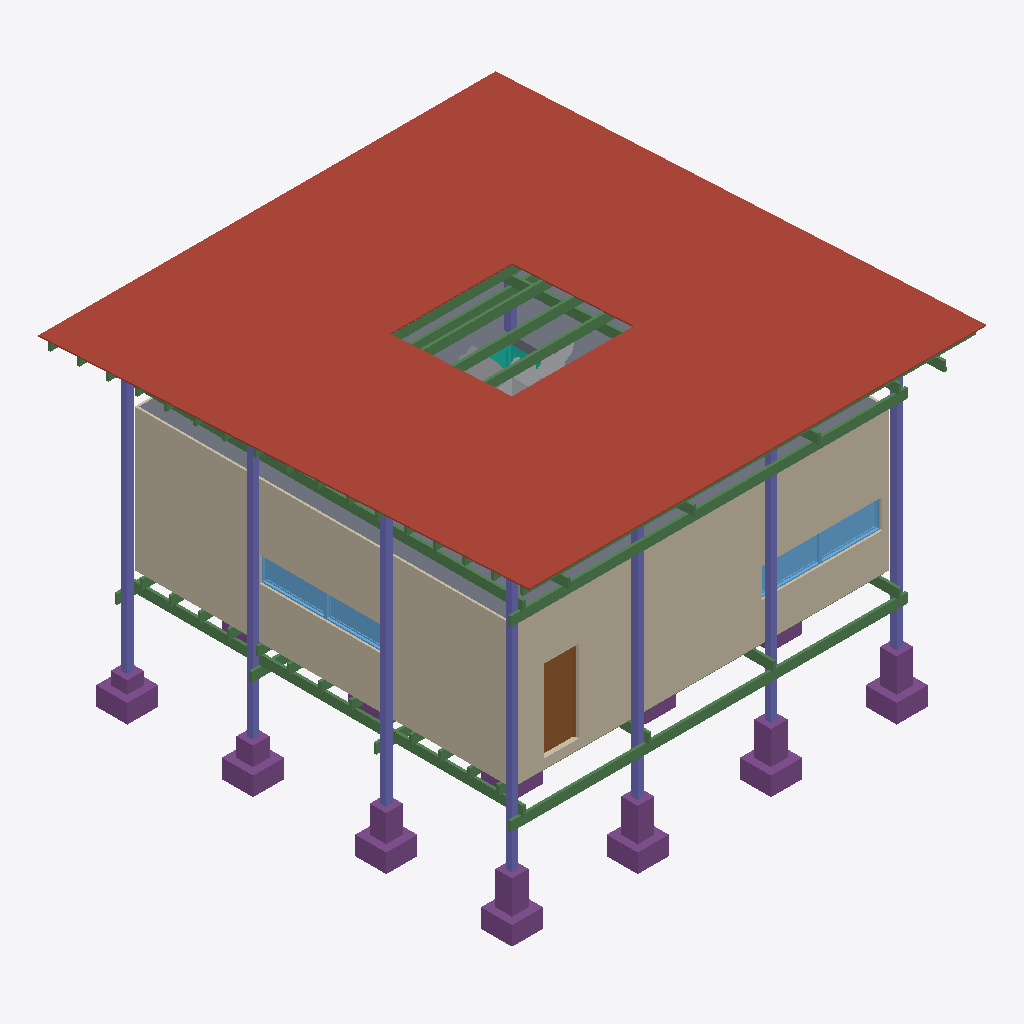
Isometric view of an IFC building model (IFC-SPF (STEP), schema IFC2X3, length unit centimetre), seen from the south-west, elements coloured by IFC class (only those large enough to see are counted): 45 beams (green), 19 footings (purple), 8 columns (violet), 5 walls (beige), 4 windows (light blue), 2 curtain walls (teal), 1 roof (red-brown), 1 slab (grey), 1 door (brown), 1 other element (light grey).
Extent 11.0 m × 11.8 m × 8.2 m (x, y, z). Storeys (6): NOG_BASE PILARES at -1.80 m; NTN at 0.00 m; NOG_PISO 1 at 1.00 m; NPT at 1.23 m; NOG_SIP Cara Superior at 4.21 m; NOG_Pilares Cara Superior at 6.01 m. Elements (199): 53 IfcBeam, 38 IfcWallStandardCase, 32 IfcFooting, 20 IfcColumn, 18 IfcFlowTerminal, 13 IfcWindow, 9 IfcFurnishingElement, 6 IfcSlab, 3 IfcCurtainWall, 3 IfcDoor, 2 IfcBuildingElementProxy, 1 IfcCovering.

HEADER;
FILE_DESCRIPTION(('ViewDefinition [CoordinationView_V2.0, QuantityTakeOffAddOnView]','RevitIdentifiers [ContentGUID: 1b7e957a-3815-4cde-909e-a2956a1124d2, VersionGUID: 607071c9-a920-4b14-b0dc-eb4321b22190, NumberOfSaves: 63]','CoordinateReference [CoordinateBase: Coordenadas compartidas, ProjectSite: Default Site]'),'2;1');
FILE_NAME('20261019_WorkshopBIM-IA_AlbertoJercicM_.ifc','2026-10-19T21:17:42-04:00',(''),(''),'ODA SDAI 24.12','Autodesk Revit 25.4.41.14 (ESP) - IFC 25.4.41.14','');
FILE_SCHEMA(('IFC2X3'));
ENDSEC;
DATA;
#29=IFCPROJECT('07By1Y4CL0MgYtQrh0x7jv',#18,'TBC-AJ-01',$,$,'Habitáculo y Refugio Turístico Magallanes','Caso de Estudio Académico',(#24),#178087);
#60=IFCSITE('07By1Y4CL0MgYtQrh0x7jx',#18,'Default',$,$,#59,$,$,.ELEMENT.,(42,21,31,181945),(-71,-3,-24,-263305),0.0,$,$);
#92355=IFCSITE('2Gqq51e1f0kxVnzgscoAPt',#18,'Sólido topográfico:Sólido topográfico 1:651923',$,'Sólido topográfico:Sólido topográfico 1',#92331,#92354,$,.PARTIAL.,$,$,$,$,$);
#34=IFCBUILDING('07By1Y4CL0MgYtQrh0x7ju',#18,'Workshop Hbaitáculo - Refugio Tierra del Fuego',$,$,#32,$,'Workshop Hbaitáculo - Refugio Tierra del Fuego',.ELEMENT.,$,$,#33);
#38=IFCBUILDINGSTOREY('2m3UwjUlX88u4doSIQvM_c',#18,'NOG_BASE PILARES',$,'Nivel:TBC-NIVEL',#37,$,'NOG_BASE PILARES',.ELEMENT.,-180.0);
#41=IFCBUILDINGSTOREY('3Zu5Bv0LOHrPC10026FoQQ',#18,'NTN',$,'Nivel:TBC-NIVEL',#40,$,'NTN',.ELEMENT.,0.0);
#45=IFCBUILDINGSTOREY('15Z0v90RiHrPC20026FoKR',#18,'NOG_PISO 1',$,'Nivel:TBC-NIVEL',#44,$,'NOG_PISO 1',.ELEMENT.,100.0);
#49=IFCBUILDINGSTOREY('0VpUE8qTb8XuOXchiHwFiC',#18,'NPT',$,'Nivel:TBC-NIVEL',#48,$,'NPT',.ELEMENT.,123.0);
#53=IFCBUILDINGSTOREY('2m3UwjUlX88u4doSIQvMbC',#18,'NOG_SIP Cara Superior',$,'Nivel:TBC-NIVEL',#52,$,'NOG_SIP Cara Superior',.ELEMENT.,420.99999999999613);
#57=IFCBUILDINGSTOREY('2m3UwjUlX88u4doSIQvMd4',#18,'NOG_Pilares Cara Superior',$,'Nivel:TBC-NIVEL',#56,$,'NOG_Pilares Cara Superior',.ELEMENT.,600.9999999999961);
#5291=IFCROOF('341mEOvAH7nBcykS6ej$b3',#18,'Cubierta básica:Cubierta Cubiculo:599002',$,'Cubierta básica:Cubierta Cubiculo',#5230,#5290,'599002',.NOTDEFINED.);
#5485=IFCWALLSTANDARDCASE('27M_B$6v5ENPy7aj_Xu2In',#18,'Muro básico:Fachada Revestimiento:603784',$,'Muro básico:Fachada Revestimiento',#5473,#5477,'603784');
#5369=IFCWALLSTANDARDCASE('27M_B$6v5ENPy7aj_Xu2I_',#18,'Muro básico:Fachada Revestimiento:603783',$,'Muro básico:Fachada Revestimiento',#5353,#5357,'603783');
#3998=IFCSLAB('341mEOvAH7nBcykS6ejz4C',#18,'Suelo:SIP e=210mm:592789',$,'Suelo:SIP e=210mm',#3981,#3997,'592789',.FLOOR.);
#1720=IFCBEAM('341mEOvAH7nBcykS6ejYTp',#18,'Arauco Hilam Viga:Hilam Viga 65x228 mm:589290',$,'Arauco Hilam Viga:Hilam Viga 65x228 mm',#1707,#1719,'589290');
#93224=IFCBEAM('0jNuGwadH6yOQ_SsSqoC9b',#18,'Arauco Hilam Viga:Hilam Viga 65x228 mm:658533',$,'Arauco Hilam Viga:Hilam Viga 65x228 mm',#93211,#93223,'658533');
#1463=IFCBEAM('0tbW3Oigj4ERxAUYxMtUs0',#18,'Arauco Hilam Viga:Hilam Viga 65x228 mm:583638',$,'Arauco Hilam Viga:Hilam Viga 65x228 mm',#1450,#1462,'583638');
#1562=IFCCOLUMN('341mEOvAH7nBcykS6ejYER',#18,'Pilar:150x150 mm:588034',$,'Pilar:150x150 mm',#1561,#1558,'588034');
#2234=IFCCOLUMN('341mEOvAH7nBcykS6ejzg2',#18,'Pilar:150x150 mm:589851',$,'Pilar:150x150 mm',#2233,#2230,'589851');
#93177=IFCBEAM('0jNuGwadH6yOQ_SsSqoC9Z',#18,'Arauco Hilam Viga:Hilam Viga 65x228 mm:658531',$,'Arauco Hilam Viga:Hilam Viga 65x228 mm',#93164,#93176,'658531');
#2144=IFCCOLUMN('341mEOvAH7nBcykS6ejYLz',#18,'Pilar:150x150 mm:589796',$,'Pilar:150x150 mm',#2143,#2140,'589796');
#1771=IFCCOLUMN('341mEOvAH7nBcykS6ejYTo',#18,'Pilar:150x150 mm:589291',$,'Pilar:150x150 mm',#1770,#1767,'589291');
#1865=IFCCOLUMN('341mEOvAH7nBcykS6ejYTt',#18,'Pilar:150x150 mm:589294',$,'Pilar:150x150 mm',#1864,#1861,'589294');
#1803=IFCCOLUMN('341mEOvAH7nBcykS6ejYTr',#18,'Pilar:150x150 mm:589292',$,'Pilar:150x150 mm',#1802,#1799,'589292');
#5795=IFCDOOR('27M_B$6v5ENPy7aj_Xu2Kw',#18,'TBC-P-PuertaSimpleMadera:TBC_ARQ_PuertaSimple_P85:603907',$,'TBC-P-PuertaSimpleMadera:TBC_ARQ_PuertaSimple_P85',#178040,#5791,'603907',197.9999999998045,84.99999999999997);
#1834=IFCCOLUMN('341mEOvAH7nBcykS6ejYTq',#18,'Pilar:150x150 mm:589293',$,'Pilar:150x150 mm',#1833,#1830,'589293');
#92484=IFCWINDOW('2Gqq51e1f0kxVnzgscoAqT',#18,'M_Fixed1:145*70:653817',$,'M_Fixed1:145*70',#178000,#92480,'653817',69.9999999999999,144.99999999999994);
#149068=IFCFOOTING('0i7hcNny5BiRWW8G$ca34H',#18,'Pile Cap:TBC-ARQ-Zapata aislada HA 75x75x45cm:709753',$,'Pile Cap:TBC-ARQ-Zapata aislada HA 75x75x45cm',#149067,#149064,'709753',.PAD_FOOTING.);
#149628=IFCFOOTING('0i7hcNny5BiRWW8G$ca37X',#18,'Pile Cap:TBC-ARQ-Zapata aislada HA 75x75x45cm:709769',$,'Pile Cap:TBC-ARQ-Zapata aislada HA 75x75x45cm',#149627,#149624,'709769',.PAD_FOOTING.);
#148189=IFCFOOTING('0i7hcNny5BiRWW8G$ca3Pf',#18,'Pile Cap:TBC-ARQ-Zapata aislada HA 75x75x45cm:709377',$,'Pile Cap:TBC-ARQ-Zapata aislada HA 75x75x45cm',#148188,#148185,'709377',.PAD_FOOTING.);
#149857=IFCFOOTING('0i7hcNny5BiRWW8G$ca37b',#18,'Pile Cap:TBC-ARQ-Zapata aislada HA 75x75x45cm:709773',$,'Pile Cap:TBC-ARQ-Zapata aislada HA 75x75x45cm',#149856,#149854,'709773',.PAD_FOOTING.);
#148643=IFCFOOTING('0i7hcNny5BiRWW8G$ca341',#18,'Pile Cap:TBC-ARQ-Zapata aislada HA 75x75x45cm:709737',$,'Pile Cap:TBC-ARQ-Zapata aislada HA 75x75x45cm',#148642,#148639,'709737',.PAD_FOOTING.);
#149763=IFCFOOTING('0i7hcNny5BiRWW8G$ca37Z',#18,'Pile Cap:TBC-ARQ-Zapata aislada HA 75x75x45cm:709771',$,'Pile Cap:TBC-ARQ-Zapata aislada HA 75x75x45cm',#149762,#149759,'709771',.PAD_FOOTING.);
#149493=IFCFOOTING('0i7hcNny5BiRWW8G$ca37l',#18,'Pile Cap:TBC-ARQ-Zapata aislada HA 75x75x45cm:709767',$,'Pile Cap:TBC-ARQ-Zapata aislada HA 75x75x45cm',#149492,#149489,'709767',.PAD_FOOTING.);
#92079=IFCBUILDINGELEMENTPROXY('27M_B$6v5ENPy7aj_XuAZk',#18,'M_RPC Tree - Deciduous:Blue Berry Elder - 4.5 Meters:637655',$,'M_RPC Tree - Deciduous:Blue Berry Elder - 4.5 Meters',#92078,#92075,'637655',$);
#4351=IFCBEAM('341mEOvAH7nBcykS6ejyoy',#18,'Arauco Hilam Viga:Hilam Viga 65x228 mm:595493',$,'Arauco Hilam Viga:Hilam Viga 65x228 mm',#4338,#4350,'595493');
#4398=IFCBEAM('341mEOvAH7nBcykS6ejyo$',#18,'Arauco Hilam Viga:Hilam Viga 65x228 mm:595494',$,'Arauco Hilam Viga:Hilam Viga 65x228 mm',#4385,#4397,'595494');
#4445=IFCBEAM('341mEOvAH7nBcykS6ejyo_',#18,'Arauco Hilam Viga:Hilam Viga 65x228 mm:595495',$,'Arauco Hilam Viga:Hilam Viga 65x228 mm',#4432,#4444,'595495');
#92835=IFCWINDOW('2Gqq51e1f0kxVnzgscoAc4',#18,'M_Fixed1:153.5*60:654688',$,'M_Fixed1:153.5*60',#177799,#92831,'654688',59.99999999999979,153.49999999999991);
#148614=IFCFOOTING('0i7hcNny5BiRWW8G$ca340',#18,'Footing-Rectangular:80X40X40cm:709736',$,'Footing-Rectangular:80X40X40cm',#148613,#148610,'709736',.NOTDEFINED.);
#149464=IFCFOOTING('0i7hcNny5BiRWW8G$ca37k',#18,'Footing-Rectangular:80X40X40cm:709766',$,'Footing-Rectangular:80X40X40cm',#149463,#149460,'709766',.NOTDEFINED.);
#148122=IFCFOOTING('0i7hcNny5BiRWW8G$ca3HK',#18,'Footing-Rectangular:80X40X40cm:708924',$,'Footing-Rectangular:80X40X40cm',#148121,#148118,'708924',.NOTDEFINED.);
#149039=IFCFOOTING('0i7hcNny5BiRWW8G$ca34G',#18,'Footing-Rectangular:80X40X40cm:709752',$,'Footing-Rectangular:80X40X40cm',#149038,#149035,'709752',.NOTDEFINED.);
#92727=IFCWINDOW('2Gqq51e1f0kxVnzgscoAY4',#18,'M_Fixed1:153.5*60:654432',$,'M_Fixed1:153.5*60',#177778,#92723,'654432',59.99999999999979,153.49999999999991);
#92586=IFCWINDOW('2Gqq51e1f0kxVnzgscoAyv',#18,'M_Fixed1:145*70:654301',$,'M_Fixed1:145*70',#178020,#92582,'654301',69.9999999999999,144.99999999999994);
#4304=IFCBEAM('341mEOvAH7nBcykS6ejyoz',#18,'Arauco Hilam Viga:Hilam Viga 65x228 mm:595492',$,'Arauco Hilam Viga:Hilam Viga 65x228 mm',#4291,#4303,'595492');
#4257=IFCBEAM('341mEOvAH7nBcykS6ejyjS',#18,'Arauco Hilam Viga:Hilam Viga 65x228 mm:594373',$,'Arauco Hilam Viga:Hilam Viga 65x228 mm',#4244,#4256,'594373');
#149538=IFCFOOTING('0i7hcNny5BiRWW8G$ca37W',#18,'Footing-Rectangular:80X40X40cm:709768',$,'Footing-Rectangular:80X40X40cm',#149537,#149534,'709768',.NOTDEFINED.);
#4917=IFCBEAM('341mEOvAH7nBcykS6ejyOf',#18,'Arauco Hilam Viga:Hilam Viga 65x228 mm:597168',$,'Arauco Hilam Viga:Hilam Viga 65x228 mm',#4904,#4916,'597168');
#5197=IFCBEAM('341mEOvAH7nBcykS6ej$jN',#18,'Arauco Hilam Viga:Hilam Viga 65x228 mm:598478',$,'Arauco Hilam Viga:Hilam Viga 65x228 mm',#5184,#5196,'598478');
#149673=IFCFOOTING('0i7hcNny5BiRWW8G$ca37Y',#18,'Footing-Rectangular:80X40X40cm:709770',$,'Footing-Rectangular:80X40X40cm',#149672,#149669,'709770',.NOTDEFINED.);
#149808=IFCFOOTING('0i7hcNny5BiRWW8G$ca37a',#18,'Footing-Rectangular:80X40X40cm:709772',$,'Footing-Rectangular:80X40X40cm',#149807,#149804,'709772',.NOTDEFINED.);
#149203=IFCFOOTING('0i7hcNny5BiRWW8G$ca34J',#18,'Pile Cap:TBC-ARQ-Zapata aislada HA 75x75x45cm:709755',$,'Pile Cap:TBC-ARQ-Zapata aislada HA 75x75x45cm',#149202,#149199,'709755',.PAD_FOOTING.);
#148778=IFCFOOTING('0i7hcNny5BiRWW8G$ca343',#18,'Pile Cap:TBC-ARQ-Zapata aislada HA 75x75x45cm:709739',$,'Pile Cap:TBC-ARQ-Zapata aislada HA 75x75x45cm',#148777,#148774,'709739',.PAD_FOOTING.);
#1999=IFCBEAM('341mEOvAH7nBcykS6ejYMS',#18,'Arauco Hilam Viga:Hilam Viga 65x228 mm:589573',$,'Arauco Hilam Viga:Hilam Viga 65x228 mm',#1986,#1998,'589573');
#1952=IFCBEAM('341mEOvAH7nBcykS6ejYMT',#18,'Arauco Hilam Viga:Hilam Viga 65x228 mm:589572',$,'Arauco Hilam Viga:Hilam Viga 65x228 mm',#1939,#1951,'589572');
#5609=IFCWALLSTANDARDCASE('27M_B$6v5ENPy7aj_Xu2Ip',#18,'Muro básico:Fachada Revestimiento:603786',$,'Muro básico:Fachada Revestimiento',#5597,#5601,'603786');
#148353=IFCFOOTING('0i7hcNny5BiRWW8G$ca3OH',#18,'Pile Cap:TBC-ARQ-Zapata aislada HA 75x75x45cm:709497',$,'Pile Cap:TBC-ARQ-Zapata aislada HA 75x75x45cm',#148352,#148349,'709497',.PAD_FOOTING.);
#2093=IFCBEAM('341mEOvAH7nBcykS6ejYNm',#18,'Arauco Hilam Viga:Hilam Viga 65x228 mm:589673',$,'Arauco Hilam Viga:Hilam Viga 65x228 mm',#2080,#2092,'589673');
#1418=IFCBEAM('0tbW3Oigj4ERxAUYxMtUvq',#18,'Arauco Hilam Viga:Hilam Viga 65x228 mm:582690',$,'Arauco Hilam Viga:Hilam Viga 65x228 mm',#1405,#1417,'582690');
#88143=IFCCURTAINWALL('27M_B$6v5ENPy7aj_XuAfk',#18,'Muro cortina:Ventanas 1 Perfiles 100x35cm v2:637015',$,'Muro cortina:Ventanas 1 Perfiles 100x35cm v2',#88142,$,'637015');
#2998=IFCCOLUMN('341mEOvAH7nBcykS6ejzu2',#18,'Pilar:150x150 mm:591003',$,'Pilar:150x150 mm',#2997,#2994,'591003');
#4165=IFCBEAM('341mEOvAH7nBcykS6ejzJ9',#18,'Arauco Hilam Viga:Hilam Viga 65x228 mm:593488',$,'Arauco Hilam Viga:Hilam Viga 65x228 mm',#4152,#4164,'593488');
#5011=IFCBEAM('341mEOvAH7nBcykS6ejyPN',#18,'Arauco Hilam Viga:Hilam Viga 65x228 mm:597198',$,'Arauco Hilam Viga:Hilam Viga 65x228 mm',#4998,#5010,'597198');
#4964=IFCBEAM('341mEOvAH7nBcykS6ejyOl',#18,'Arauco Hilam Viga:Hilam Viga 65x228 mm:597174',$,'Arauco Hilam Viga:Hilam Viga 65x228 mm',#4951,#4963,'597174');
#1905=IFCBEAM('341mEOvAH7nBcykS6ejYH1',#18,'Arauco Hilam Viga:Hilam Viga 65x228 mm:589528',$,'Arauco Hilam Viga:Hilam Viga 65x228 mm',#1892,#1904,'589528');
#2813=IFCWALLSTANDARDCASE('341mEOvAH7nBcykS6ejzdu',#18,'Muro básico:Panel SiP perimetral 117mm:590689',$,'Muro básico:Panel SiP perimetral 117mm',#2801,#2805,'590689');
#2046=IFCBEAM('341mEOvAH7nBcykS6ejYN6',#18,'Arauco Hilam Viga:Hilam Viga 65x228 mm:589663',$,'Arauco Hilam Viga:Hilam Viga 65x228 mm',#2033,#2045,'589663');
#149338=IFCFOOTING('0i7hcNny5BiRWW8G$ca34L',#18,'Pile Cap:TBC-ARQ-Zapata aislada HA 75x75x45cm:709757',$,'Pile Cap:TBC-ARQ-Zapata aislada HA 75x75x45cm',#149337,#149334,'709757',.PAD_FOOTING.);
#3577=IFCCURTAINWALL('341mEOvAH7nBcykS6ejzqi',#18,'Muro cortina:Ventanas 1 Perfiles 100x35cm v2:591797',$,'Muro cortina:Ventanas 1 Perfiles 100x35cm v2',#3576,$,'591797');
#1283=IFCBEAM('0tbW3Oigj4ERxAUYxMtUv9',#18,'Arauco Hilam Viga:Hilam Viga 65x228 mm:582687',$,'Arauco Hilam Viga:Hilam Viga 65x228 mm',#1270,#1282,'582687');
#923=IFCBEAM('0tbW3Oigj4ERxAUYxMtUj$',#18,'Arauco Hilam Viga:Hilam Viga 65x228 mm:581929',$,'Arauco Hilam Viga:Hilam Viga 65x228 mm',#910,#922,'581929');
#1328=IFCBEAM('0tbW3Oigj4ERxAUYxMtUvs',#18,'Arauco Hilam Viga:Hilam Viga 65x228 mm:582688',$,'Arauco Hilam Viga:Hilam Viga 65x228 mm',#1315,#1327,'582688');
#1373=IFCBEAM('0tbW3Oigj4ERxAUYxMtUvt',#18,'Arauco Hilam Viga:Hilam Viga 65x228 mm:582689',$,'Arauco Hilam Viga:Hilam Viga 65x228 mm',#1360,#1372,'582689');
#968=IFCBEAM('0tbW3Oigj4ERxAUYxMtUjd',#18,'Arauco Hilam Viga:Hilam Viga 65x228 mm:581937',$,'Arauco Hilam Viga:Hilam Viga 65x228 mm',#955,#967,'581937');
#93271=IFCBEAM('0jNuGwadH6yOQ_SsSqoC9c',#18,'Arauco Hilam Viga:Hilam Viga 65x228 mm:658534',$,'Arauco Hilam Viga:Hilam Viga 65x228 mm',#93258,#93270,'658534');
#1013=IFCBEAM('0tbW3Oigj4ERxAUYxMtUjl',#18,'Arauco Hilam Viga:Hilam Viga 65x228 mm:581945',$,'Arauco Hilam Viga:Hilam Viga 65x228 mm',#1000,#1012,'581945');
#766=IFCBEAM('0tbW3Oigj4ERxAUYxMtTL$',#18,'Arauco Hilam Viga:Hilam Viga 65x228 mm:581417',$,'Arauco Hilam Viga:Hilam Viga 65x228 mm',#749,#765,'581417');
#1058=IFCBEAM('0tbW3Oigj4ERxAUYxMtUWu',#18,'Arauco Hilam Viga:Hilam Viga 65x228 mm:582254',$,'Arauco Hilam Viga:Hilam Viga 65x228 mm',#1045,#1057,'582254');
#1103=IFCBEAM('0tbW3Oigj4ERxAUYxMtUWv',#18,'Arauco Hilam Viga:Hilam Viga 65x228 mm:582255',$,'Arauco Hilam Viga:Hilam Viga 65x228 mm',#1090,#1102,'582255');
#1148=IFCBEAM('0tbW3Oigj4ERxAUYxMtUWc',#18,'Arauco Hilam Viga:Hilam Viga 65x228 mm:582256',$,'Arauco Hilam Viga:Hilam Viga 65x228 mm',#1135,#1147,'582256');
#1193=IFCBEAM('0tbW3Oigj4ERxAUYxMtUbD',#18,'Arauco Hilam Viga:Hilam Viga 65x228 mm:582427',$,'Arauco Hilam Viga:Hilam Viga 65x228 mm',#1180,#1192,'582427');
#149432=IFCFOOTING('0i7hcNny5BiRWW8G$ca34N',#18,'Pile Cap:TBC-ARQ-Zapata aislada HA 75x75x45cm:709759',$,'Pile Cap:TBC-ARQ-Zapata aislada HA 75x75x45cm',#149431,#149429,'709759',.PAD_FOOTING.);
#1510=IFCBEAM('0tbW3Oigj4ERxAUYxMtUE2',#18,'Arauco Hilam Viga:Hilam Viga 65x228 mm:584148',$,'Arauco Hilam Viga:Hilam Viga 65x228 mm',#1497,#1509,'584148');
#4774=IFCBEAM('341mEOvAH7nBcykS6ejyot',#18,'Arauco Hilam Viga:Hilam Viga 65x228 mm:595502',$,'Arauco Hilam Viga:Hilam Viga 65x228 mm',#4761,#4773,'595502');
#4680=IFCBEAM('341mEOvAH7nBcykS6ejyor',#18,'Arauco Hilam Viga:Hilam Viga 65x228 mm:595500',$,'Arauco Hilam Viga:Hilam Viga 65x228 mm',#4667,#4679,'595500');
#4727=IFCBEAM('341mEOvAH7nBcykS6ejyoq',#18,'Arauco Hilam Viga:Hilam Viga 65x228 mm:595501',$,'Arauco Hilam Viga:Hilam Viga 65x228 mm',#4714,#4726,'595501');
#4821=IFCBEAM('341mEOvAH7nBcykS6ejyos',#18,'Arauco Hilam Viga:Hilam Viga 65x228 mm:595503',$,'Arauco Hilam Viga:Hilam Viga 65x228 mm',#4808,#4820,'595503');
#4868=IFCBEAM('341mEOvAH7nBcykS6ejyof',#18,'Arauco Hilam Viga:Hilam Viga 65x228 mm:595504',$,'Arauco Hilam Viga:Hilam Viga 65x228 mm',#4855,#4867,'595504');
#5150=IFCBEAM('341mEOvAH7nBcykS6ej$jH',#18,'Arauco Hilam Viga:Hilam Viga 65x228 mm:598472',$,'Arauco Hilam Viga:Hilam Viga 65x228 mm',#5137,#5149,'598472');
#4539=IFCBEAM('341mEOvAH7nBcykS6ejyom',#18,'Arauco Hilam Viga:Hilam Viga 65x228 mm:595497',$,'Arauco Hilam Viga:Hilam Viga 65x228 mm',#4526,#4538,'595497');
#4586=IFCBEAM('341mEOvAH7nBcykS6ejyop',#18,'Arauco Hilam Viga:Hilam Viga 65x228 mm:595498',$,'Arauco Hilam Viga:Hilam Viga 65x228 mm',#4573,#4585,'595498');
#4492=IFCBEAM('341mEOvAH7nBcykS6ejyon',#18,'Arauco Hilam Viga:Hilam Viga 65x228 mm:595496',$,'Arauco Hilam Viga:Hilam Viga 65x228 mm',#4479,#4491,'595496');
#4633=IFCBEAM('341mEOvAH7nBcykS6ejyoo',#18,'Arauco Hilam Viga:Hilam Viga 65x228 mm:595499',$,'Arauco Hilam Viga:Hilam Viga 65x228 mm',#4620,#4632,'595499');
#5056=IFCBEAM('341mEOvAH7nBcykS6ej$ha',#18,'Arauco Hilam Viga:Hilam Viga 65x228 mm:598141',$,'Arauco Hilam Viga:Hilam Viga 65x228 mm',#5043,#5055,'598141');
#5103=IFCBEAM('341mEOvAH7nBcykS6ej$kI',#18,'Arauco Hilam Viga:Hilam Viga 65x228 mm:598283',$,'Arauco Hilam Viga:Hilam Viga 65x228 mm',#5090,#5102,'598283');
#5547=IFCWALLSTANDARDCASE('27M_B$6v5ENPy7aj_Xu2Im',#18,'Muro básico:Fachada Revestimiento:603785',$,'Muro básico:Fachada Revestimiento',#5535,#5539,'603785');
ENDSEC;
